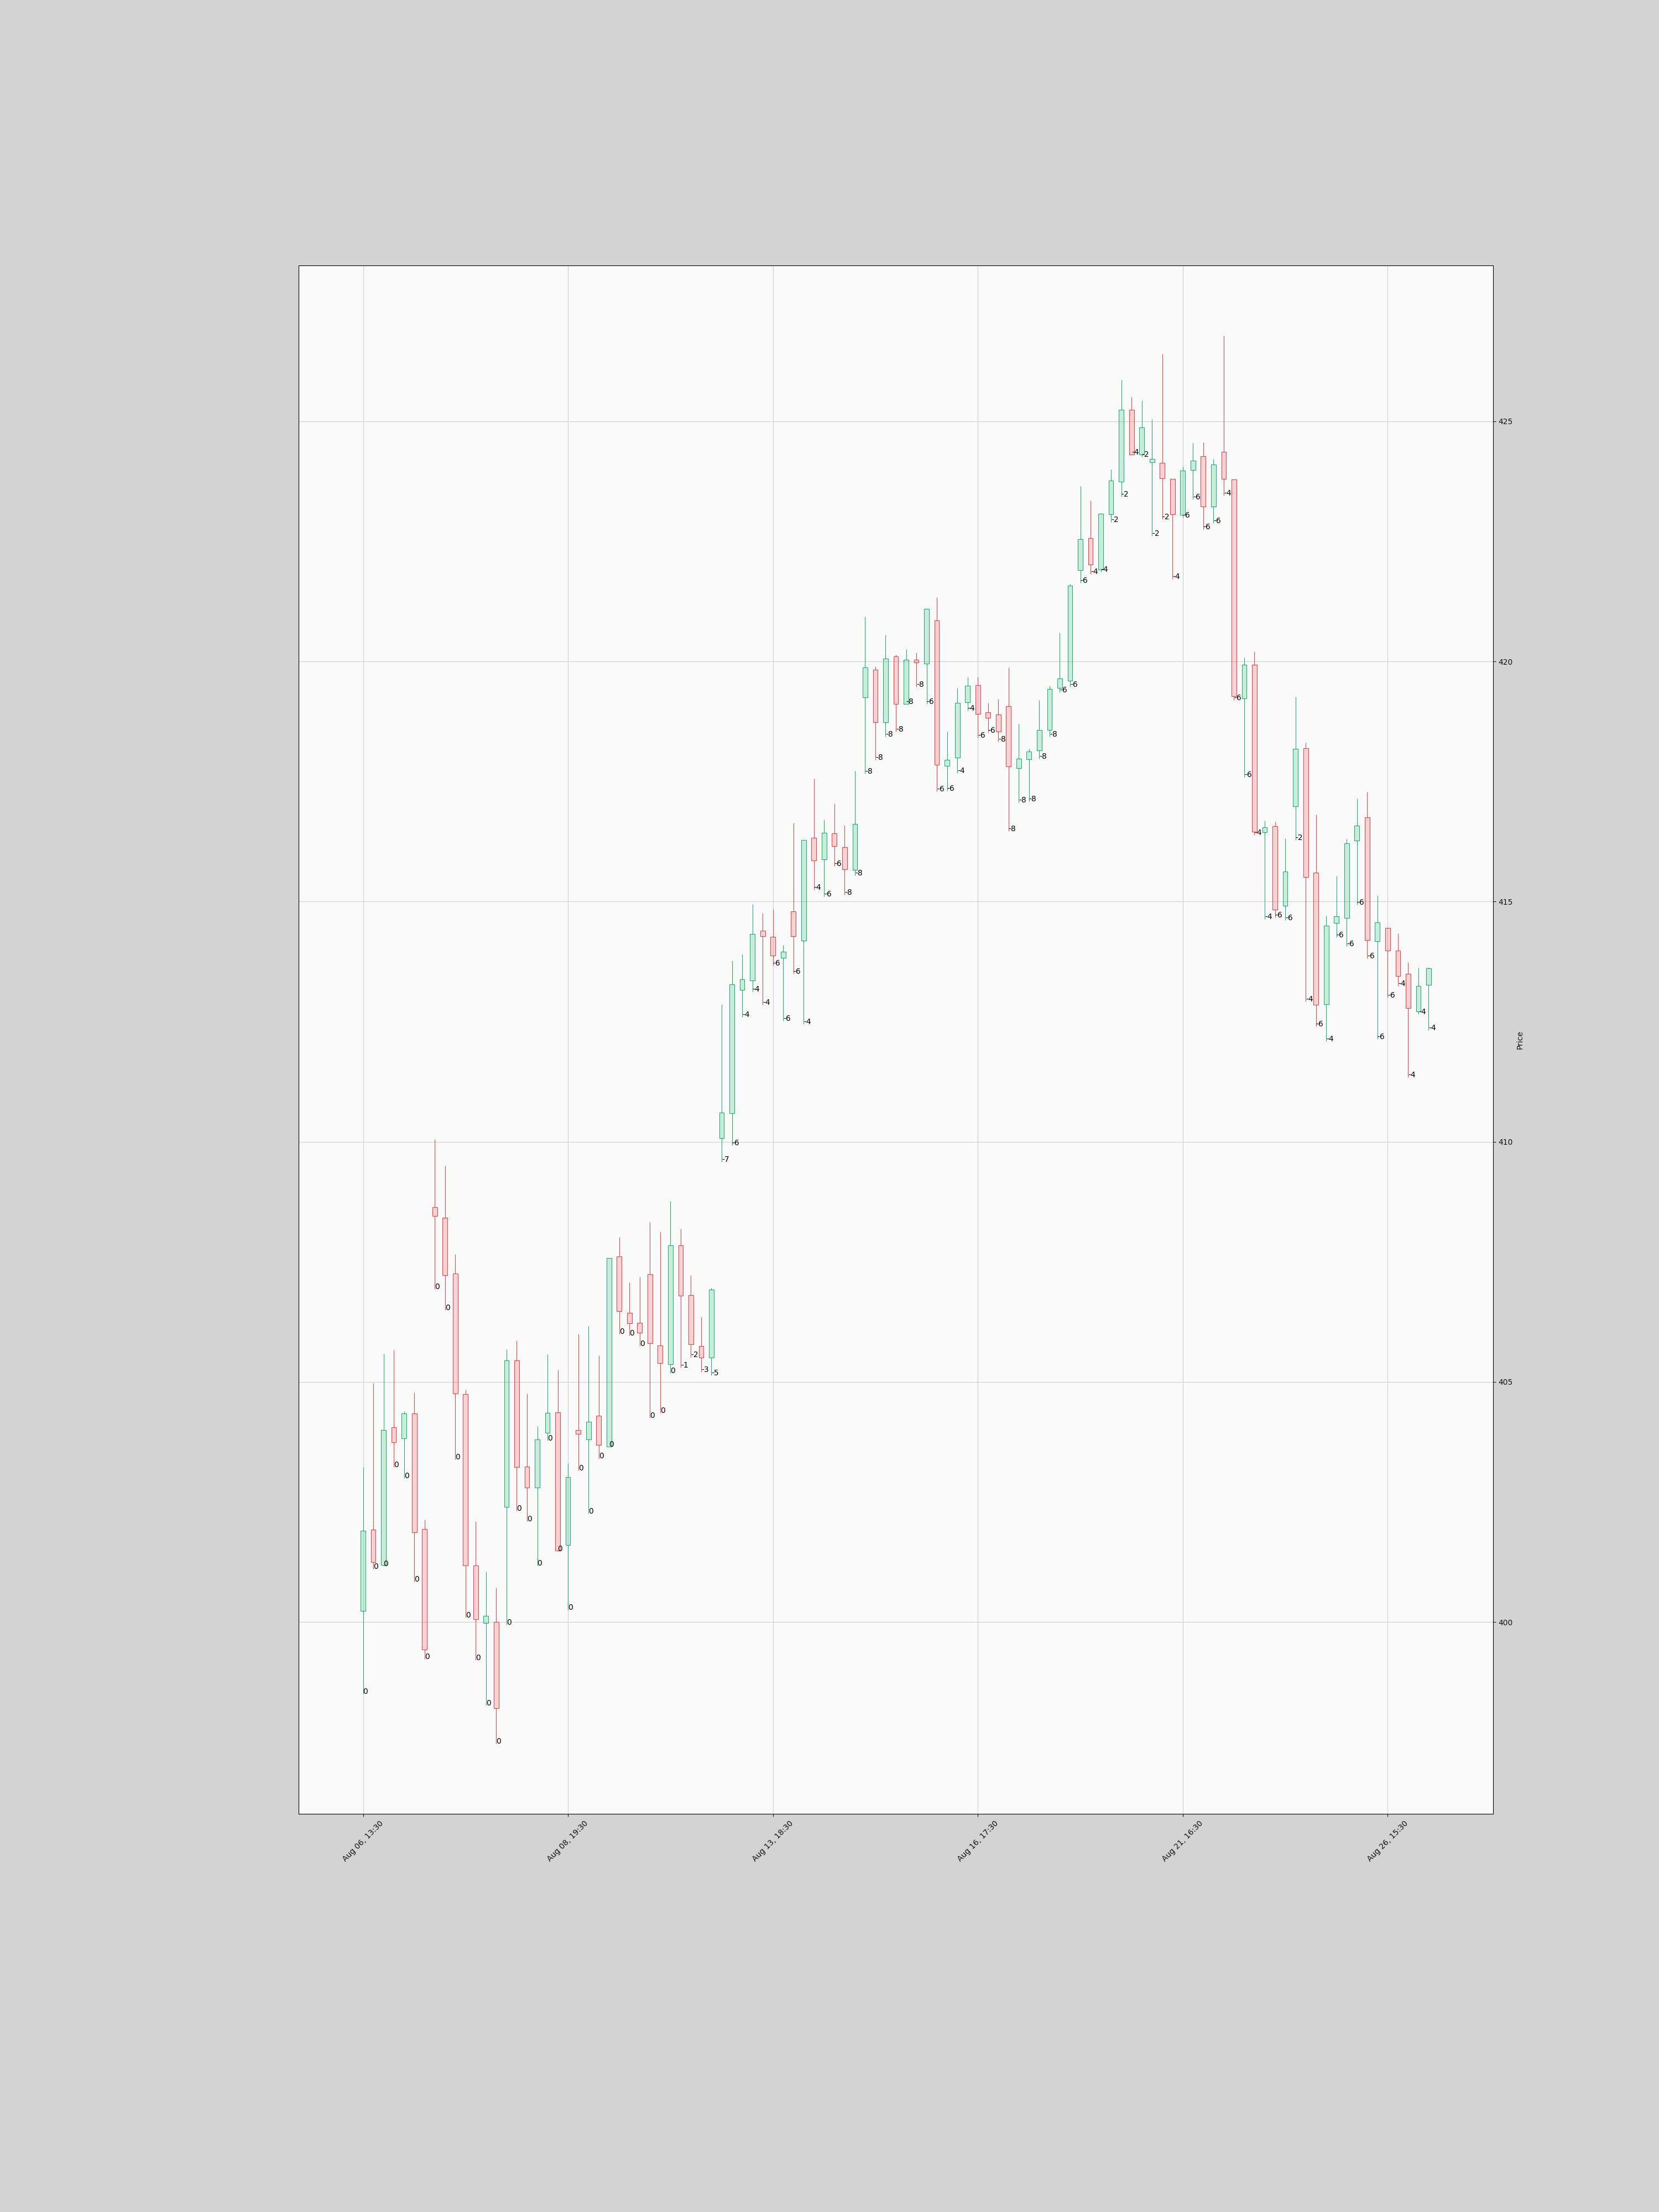

Values plotted in this chart, from the file beside it:
, date, open, high, low, close, volume, isEmaUptrend, isEmaDowntrend, isSmaUptrend, isSmaDowntrend, prediction, signal, barsHeld, isEarlySignalFlip, isLastSignalBuy, isLastSignalSell, isNewBuySignal, isNewSellSignal, startLongTrade, startShortTrade, endLongTrade, endShortTrade
0, 2024-08-06 13:30:00+00:00, 400.2, 403.2, 398.5, 401.9, 5736849, True, True, True, True, 0, 0, 1, False, False, False, False, False, , , , 
1, 2024-08-06 14:30:00+00:00, 401.9, 405, 401.1, 401.2, 3270740, True, True, True, True, 0, 0, 2, False, False, False, False, False, , , , 
2, 2024-08-06 15:30:00+00:00, 401.2, 405.6, 401.2, 404, 1679134, True, True, True, True, 0, 0, 3, False, False, False, False, False, , , , 
3, 2024-08-06 16:30:00+00:00, 404, 405.7, 403.2, 403.7, 1477360, True, True, True, True, 0, 0, 4, False, False, False, False, False, , , , 
4, 2024-08-06 17:30:00+00:00, 403.8, 404.4, 403, 404.3, 1344302, True, True, True, True, 0, 0, 5, False, False, False, False, False, , , , 
5, 2024-08-06 18:30:00+00:00, 404.3, 404.8, 400.8, 401.9, 2256254, True, True, True, True, 0, 0, 6, False, False, False, False, False, , , , 
6, 2024-08-06 19:30:00+00:00, 401.9, 402.1, 399.2, 399.4, 2930138, True, True, True, True, 0, 0, 7, False, False, False, False, False, , , , 
7, 2024-08-07 13:30:00+00:00, 408.6, 410, 406.9, 408.5, 3936839, True, True, True, True, 0, 0, 8, False, False, False, False, False, , , , 
8, 2024-08-07 14:30:00+00:00, 408.4, 409.5, 406.5, 407.2, 1816375, True, True, True, True, 0, 0, 9, False, False, False, False, False, , , , 
9, 2024-08-07 15:30:00+00:00, 407.2, 407.7, 403.4, 404.8, 1854323, True, True, True, True, 0, 0, 10, False, False, False, False, False, , , , 
10, 2024-08-07 16:30:00+00:00, 404.7, 404.8, 400.1, 401.2, 1944323, True, True, True, True, 0, 0, 11, False, False, False, False, False, , , , 
11, 2024-08-07 17:30:00+00:00, 401.2, 402.1, 399.2, 400.1, 2030046, True, True, True, True, 0, 0, 12, False, False, False, False, False, , , , 
12, 2024-08-07 18:30:00+00:00, 400, 401, 398.3, 400.1, 2130825, True, True, True, True, 0, 0, 13, False, False, False, False, False, , , , 
13, 2024-08-07 19:30:00+00:00, 400.0, 400.7, 397.5, 398.2, 2139089, True, True, True, True, 0, 0, 14, False, False, False, False, False, , , , 
14, 2024-08-08 13:30:00+00:00, 402.4, 405.7, 399.9, 405.4, 3498367, True, True, True, True, 0, 0, 15, False, False, False, False, False, , , , 
15, 2024-08-08 14:30:00+00:00, 405.4, 405.9, 402.3, 403.2, 2140891, True, True, True, True, 0, 0, 16, False, False, False, False, False, , , , 
16, 2024-08-08 15:30:00+00:00, 403.2, 404.8, 402.1, 402.8, 1284808, True, True, True, True, 0, 0, 17, False, False, False, False, False, , , , 
17, 2024-08-08 16:30:00+00:00, 402.8, 404.1, 401.2, 403.8, 1169976, True, True, True, True, 0, 0, 18, False, False, False, False, False, , , , 
18, 2024-08-08 17:30:00+00:00, 403.9, 405.6, 403.8, 404.4, 1224520, True, True, True, True, 0, 0, 19, False, False, False, False, False, , , , 
19, 2024-08-08 18:30:00+00:00, 404.4, 405.2, 401.5, 401.5, 2131781, True, True, True, True, 0, 0, 20, False, False, False, False, False, , , , 
20, 2024-08-08 19:30:00+00:00, 401.6, 403.3, 400.2, 403, 2226559, True, True, True, True, 0, 0, 21, False, False, False, False, False, , , , 
21, 2024-08-09 13:30:00+00:00, 404.0, 406.0, 403.1, 403.9, 3978590, True, True, True, True, 0, 0, 22, False, False, False, False, False, , , , 
22, 2024-08-09 14:30:00+00:00, 403.8, 406.2, 402.3, 404.2, 1678257, True, True, True, True, 0, 0, 23, False, False, False, False, False, , , , 
23, 2024-08-09 15:30:00+00:00, 404.3, 405.5, 403.4, 403.7, 988547, True, True, True, True, 0, 0, 24, False, False, False, False, False, , , , 
24, 2024-08-09 16:30:00+00:00, 403.6, 407.6, 403.6, 407.6, 1756898, True, True, True, True, 0, 0, 25, False, False, False, False, False, , , , 
25, 2024-08-09 17:30:00+00:00, 407.6, 408, 406.0, 406.5, 882558, True, True, True, True, 0, 0, 26, False, False, False, False, False, , , , 
26, 2024-08-09 18:30:00+00:00, 406.4, 407.1, 406, 406.2, 993456, True, True, True, True, 0, 0, 27, False, False, False, False, False, , , , 
27, 2024-08-09 19:30:00+00:00, 406.2, 407.2, 405.8, 406, 1726466, True, True, True, True, 0, 0, 28, False, False, False, False, False, , , , 
28, 2024-08-12 13:30:00+00:00, 407.2, 408.3, 404.2, 405.8, 3791158, True, True, True, True, 0, 0, 29, False, False, False, False, False, , , , 
29, 2024-08-12 14:30:00+00:00, 405.8, 408.1, 404.4, 405.4, 1726616, True, True, True, True, 0, 0, 30, False, False, False, False, False, , , , 
30, 2024-08-12 15:30:00+00:00, 405.4, 408.8, 405.2, 407.8, 1637931, True, True, True, True, 0, 0, 31, False, False, False, False, False, , , , 
31, 2024-08-12 16:30:00+00:00, 407.8, 408.2, 405.3, 406.8, 947650, True, True, True, True, -1, 0, 32, False, False, False, False, False, , , , 
32, 2024-08-12 17:30:00+00:00, 406.8, 407.2, 405.5, 405.8, 854071, True, True, True, True, -2, 0, 33, False, False, False, False, False, , , , 
33, 2024-08-12 18:30:00+00:00, 405.8, 406.4, 405.2, 405.5, 875104, True, True, True, True, -3, 0, 34, False, False, False, False, False, , , , 
34, 2024-08-12 19:30:00+00:00, 405.5, 407, 405.1, 406.9, 1386801, True, True, True, True, -5, 0, 35, False, False, False, False, False, , , , 
35, 2024-08-13 13:30:00+00:00, 410.1, 412.9, 409.6, 410.6, 2884175, True, True, True, True, -7, 0, 36, False, False, False, False, False, , , , 
36, 2024-08-13 14:30:00+00:00, 410.6, 413.8, 409.9, 413.3, 1712727, True, True, True, True, -6, 0, 37, False, False, False, False, False, , , , 
37, 2024-08-13 15:30:00+00:00, 413.2, 413.9, 412.6, 413.4, 1094731, True, True, True, True, -4, 0, 38, False, False, False, False, False, , , , 
38, 2024-08-13 16:30:00+00:00, 413.4, 415, 413.1, 414.3, 1035228, True, True, True, True, -4, 0, 39, False, False, False, False, False, , , , 
39, 2024-08-13 17:30:00+00:00, 414.4, 414.8, 412.9, 414.3, 1028907, True, True, True, True, -4, 0, 40, False, False, False, False, False, , , , 
40, 2024-08-13 18:30:00+00:00, 414.3, 414.8, 413.7, 413.9, 972772, True, True, True, True, -6, 0, 41, False, False, False, False, False, , , , 
41, 2024-08-13 19:30:00+00:00, 413.8, 414.1, 412.5, 414, 2605575, True, True, True, True, -6, 0, 42, False, False, False, False, False, , , , 
42, 2024-08-14 13:30:00+00:00, 414.8, 416.6, 413.5, 414.3, 2790070, True, True, True, True, -6, 0, 43, False, False, False, False, False, , , , 
43, 2024-08-14 14:30:00+00:00, 414.2, 416.3, 412.4, 416.3, 3185430, True, True, True, True, -4, 0, 44, False, False, False, False, False, , , , 
44, 2024-08-14 15:30:00+00:00, 416.3, 417.6, 415.2, 415.9, 1496586, True, True, True, True, -4, 0, 45, False, False, False, False, False, , , , 
45, 2024-08-14 16:30:00+00:00, 415.9, 416.7, 415.1, 416.4, 709171, True, True, True, True, -6, 0, 46, False, False, False, False, False, , , , 
46, 2024-08-14 17:30:00+00:00, 416.4, 417, 415.7, 416.2, 837649, True, True, True, True, -6, 0, 47, False, False, False, False, False, , , , 
47, 2024-08-14 18:30:00+00:00, 416.1, 416.6, 415.1, 415.7, 821754, True, True, True, True, -8, 0, 48, False, False, False, False, False, , , , 
48, 2024-08-14 19:30:00+00:00, 415.7, 417.7, 415.5, 416.6, 2030722, True, True, True, True, -8, 0, 49, False, False, False, False, False, , , , 
49, 2024-08-15 13:30:00+00:00, 419.2, 420.9, 417.7, 419.9, 3117739, True, True, True, True, -8, 0, 50, False, False, False, False, False, , , , 
50, 2024-08-15 14:30:00+00:00, 419.8, 419.9, 418, 418.7, 1930276, True, True, True, True, -8, 0, 51, False, False, False, False, False, , , , 
51, 2024-08-15 15:30:00+00:00, 418.7, 420.5, 418.4, 420.1, 1867446, True, True, True, True, -8, 0, 52, False, False, False, False, False, , , , 
52, 2024-08-15 16:30:00+00:00, 420.1, 420.1, 418.5, 419.1, 2021348, True, True, True, True, -8, 0, 53, False, False, False, False, False, , , , 
53, 2024-08-15 17:30:00+00:00, 419.1, 420.3, 419.1, 420, 902939, True, True, True, True, -8, 0, 54, False, False, False, False, False, , , , 
54, 2024-08-15 18:30:00+00:00, 420, 420.2, 419.5, 420, 1011943, True, True, True, True, -8, 0, 55, False, False, False, False, False, , , , 
55, 2024-08-15 19:30:00+00:00, 420, 421.1, 419.1, 421.1, 2119254, True, True, True, True, -6, 0, 56, False, False, False, False, False, , , , 
56, 2024-08-16 13:30:00+00:00, 420.9, 421.3, 417.3, 417.9, 6855322, True, True, True, True, -6, 0, 57, False, False, False, False, False, , , , 
57, 2024-08-16 14:30:00+00:00, 417.8, 418.5, 417.3, 418, 1632459, True, True, True, True, -6, 0, 58, False, False, False, False, False, , , , 
58, 2024-08-16 15:30:00+00:00, 418.0, 419.5, 417.7, 419.1, 1160147, True, True, True, True, -4, 0, 59, False, False, False, False, False, , , , 
59, 2024-08-16 16:30:00+00:00, 419.1, 419.7, 419, 419.5, 1373757, True, True, True, True, -4, 0, 60, False, False, False, False, False, , , , 
... 45 more rows
